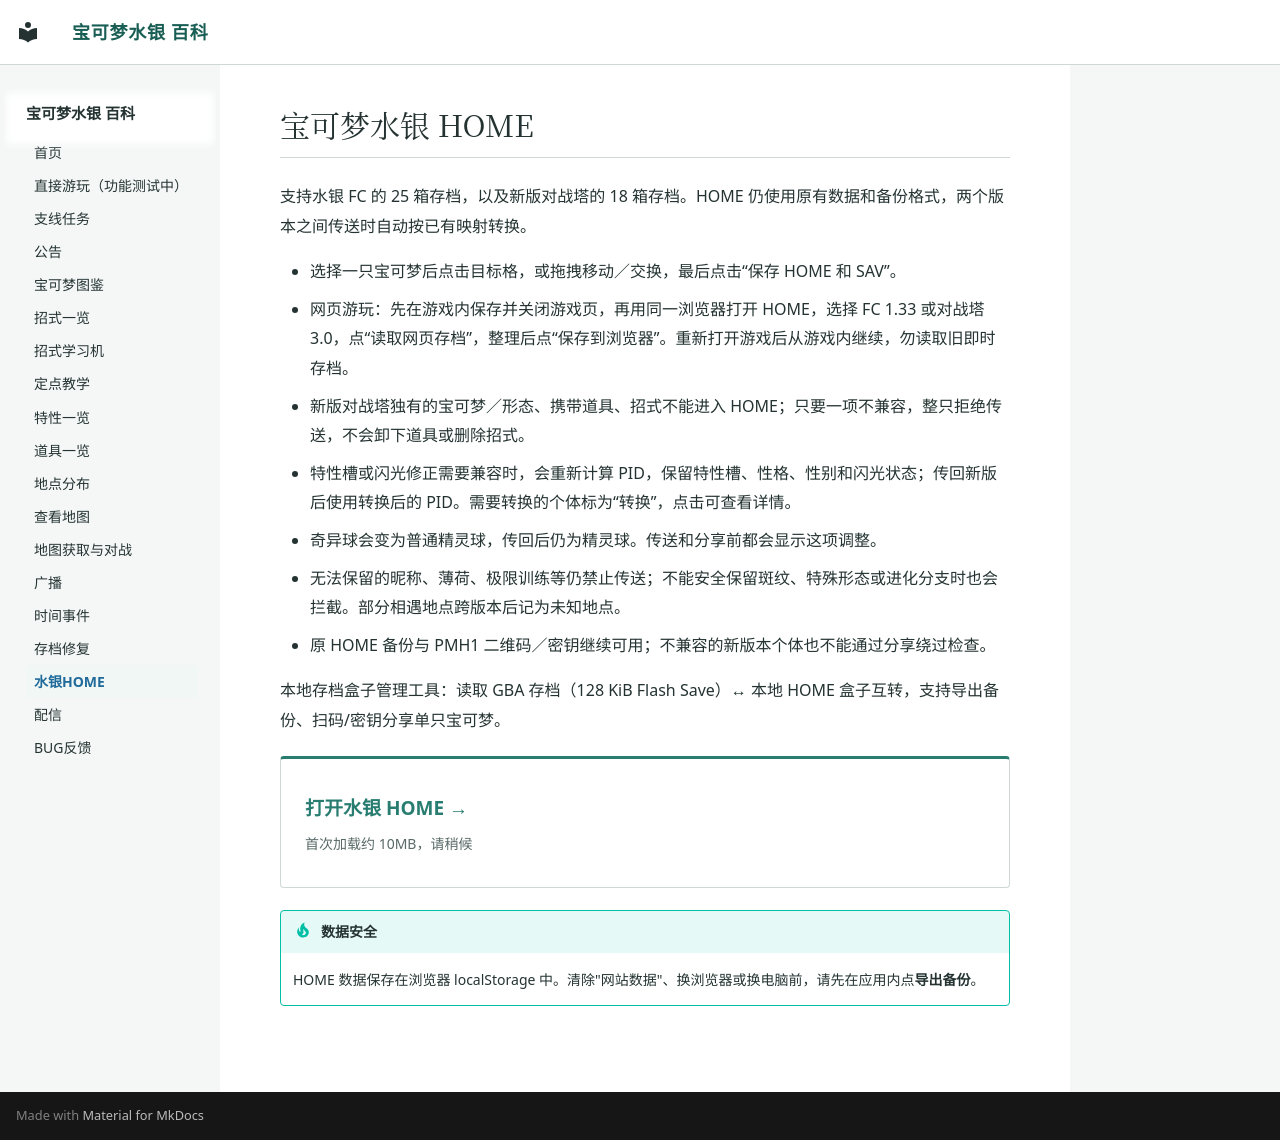

repository: Sum-Light/azoth-wiki · page: home/index.html · generator: mkdocs

# 宝可梦水银 HOME

支持水银 FC 的 25 箱存档，以及新版对战塔的 18 箱存档。HOME 仍使用原有数据和备份格式，两个版本之间传送时自动按已有映射转换。

- 选择一只宝可梦后点击目标格，或拖拽移动／交换，最后点击“保存 HOME 和 SAV”。
- 网页游玩：先在游戏内保存并关闭游戏页，再用同一浏览器打开 HOME，选择 FC 1.33 或对战塔 3.0，点“读取网页存档”，整理后点“保存到浏览器”。重新打开游戏后从游戏内继续，勿读取旧即时存档。
- 新版对战塔独有的宝可梦／形态、携带道具、招式不能进入 HOME；只要一项不兼容，整只拒绝传送，不会卸下道具或删除招式。
- 特性槽或闪光修正需要兼容时，会重新计算 PID，保留特性槽、性格、性别和闪光状态；传回新版后使用转换后的 PID。需要转换的个体标为“转换”，点击可查看详情。
- 奇异球会变为普通精灵球，传回后仍为精灵球。传送和分享前都会显示这项调整。
- 无法保留的昵称、薄荷、极限训练等仍禁止传送；不能安全保留斑纹、特殊形态或进化分支时也会拦截。部分相遇地点跨版本后记为未知地点。
- 原 HOME 备份与 PMH1 二维码／密钥继续可用；不兼容的新版本个体也不能通过分享绕过检查。

本地存档盒子管理工具：读取 GBA 存档（128 KiB Flash Save）↔ 本地 HOME 盒子互转，支持导出备份、扫码/密钥分享单只宝可梦。

<div class="azoth-cards">
<a class="azoth-card" href="app.html" style="padding:1.6rem 1.2rem"><strong>打开水银 HOME →</strong><span>首次加载约 10MB，请稍候</span></a>
</div>

!!! tip "数据安全"
    HOME 数据保存在浏览器 localStorage 中。清除"网站数据"、换浏览器或换电脑前，请先在应用内点**导出备份**。
